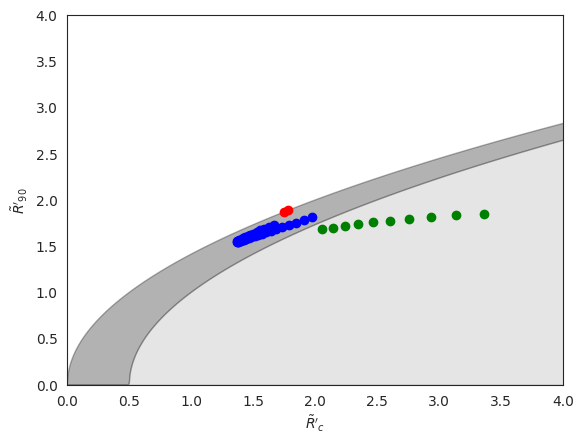

Write the Python code that produced this figure.

import numpy as np
import matplotlib.pyplot as plt
import seaborn as sns

############### Projected characteristic radii functions ###############

def f(i, Tc):
    """
    Part of equations (44), (45) and (47)
    """
    return np.sqrt(1 + Tc*np.tan(np.radians(i)))

def R0_proj(Rc, Tc, i):
    """
    Projected Radius at the Symmetry Axis
    """
    return 1 + Rc*(f(i, Tc) - 1)/Tc 

def elliptic_proj(Rc, Tc, i):
    """
    Projection of the ellipsoidal head. Equations (45) and (47)
    """
    Rc_p = Rc/(np.cos(np.radians(i))**2*f(i, Tc)*R0_proj(Rc, Tc, i))
    R90_p = np.sqrt(2*Rc*f(i, Tc) - Tc*R0_proj(Rc, Tc, i))/(np.cos(np.radians(i))*f(i, Tc)*np.sqrt(R0_proj(Rc, Tc, i)))
    return Rc_p, R90_p

def parabolic_proj(Rc, i):
    """
    Projection of parabolic fit to the tail. Equation (A10)
    """
    Rc_p = Rc/(np.cos(np.radians(i))**2 + 0.5*Rc*np.sin(np.radians(i))**2)
    R90_p = np.sqrt(2*Rc_p)
    return Rc_p, R90_p

################ Non projected characteristic radii ####################

Rc = 5./3
R90 = np.sqrt(3.)

################ Conic parameters (Head and tail) ######################

Tch = 2*Rc - R90**2
Rct = 0.865
x0t = 2.94611

###################### Set inclination array ###########################

inc = np.linspace(0, 72)
inc_cut_1 = 55
inc_cut_2 = 70
######################## Loop over inclination #########################
sns.set_style("white")
for i in inc:
    Rcph, R90ph = elliptic_proj(Rc, Tch, i)
    Rcpt, R90pt = parabolic_proj(Rct, i)

    if i < inc_cut_1:
        plt.plot(Rcph, R90ph, "bo")
    elif i < inc_cut_2:
        plt.plot(Rcph, R90pt, "go")
    else:
        plt.plot(Rcpt, R90pt, "ro")

Rc_grid = np.linspace(0, 10, 2000)
R90_grid = np.sqrt(2*Rc_grid)
R90_grid_s = np.sqrt(2*Rc_grid - 1.0)
R90_grid_s[~np.isfinite(R90_grid_s)] = 0.0
plt.fill_between(Rc_grid, 0, R90_grid_s, color="k", alpha=0.1)
plt.fill_between(Rc_grid, R90_grid_s, R90_grid, color="k", alpha=0.3)
plt.xlabel(r"$\tilde{R}'_c$")
plt.ylabel(r"$\tilde{R}'_{90}$")
plt.xlim(0, 4)
plt.ylim(0, 4)
plt.savefig("Wilkin_projected.pdf")
